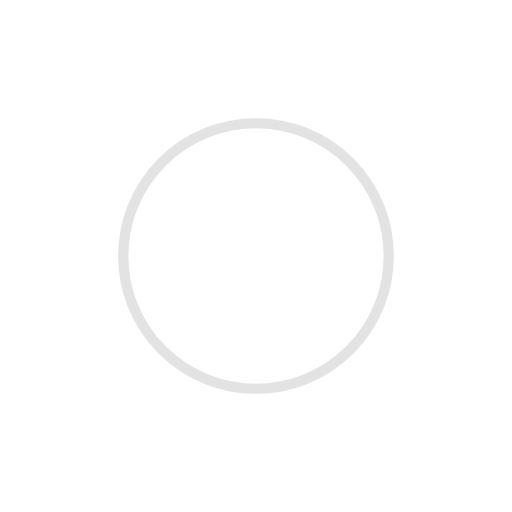
t = 0.00 s
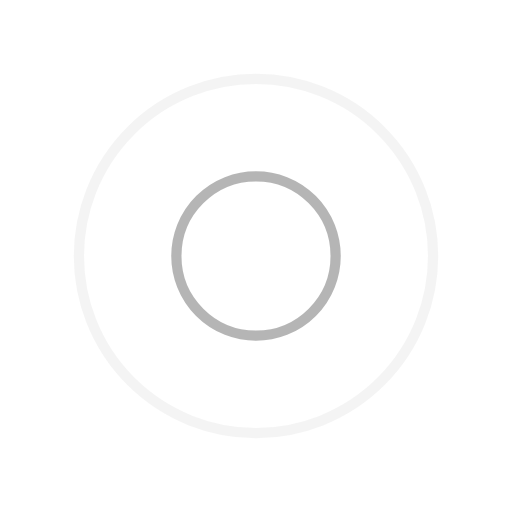
t = 0.25 s
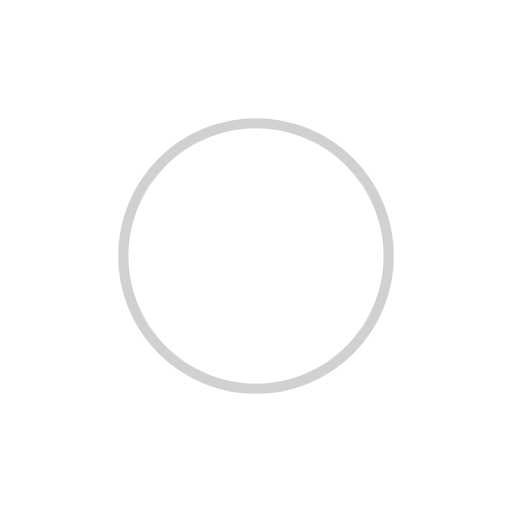
t = 0.50 s
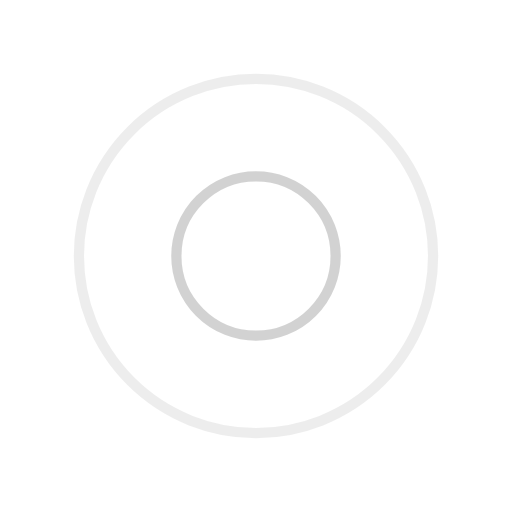
t = 0.75 s

The animated SVG that drew these frames (rendered in a browser with its animation timeline set to each time). Animation: 4 SMIL elements (animate=4); one cycle of 1.00 s, repeats indefinitely.

<svg width="200px"  height="200px"  xmlns="http://www.w3.org/2000/svg" viewBox="0 0 100 100" preserveAspectRatio="xMidYMid" class="lds-ripple" style="background: none;"><circle cx="50" cy="50" r="19.2193" fill="none" ng-attr-stroke="{{config.c1}}" ng-attr-stroke-width="{{config.width}}" stroke="#c7c7c7" stroke-width="2"><animate attributeName="r" calcMode="spline" values="0;40" keyTimes="0;1" dur="1" keySplines="0 0.2 0.8 1" begin="-0.5s" repeatCount="indefinite"></animate><animate attributeName="opacity" calcMode="spline" values="1;0" keyTimes="0;1" dur="1" keySplines="0.2 0 0.8 1" begin="-0.5s" repeatCount="indefinite"></animate></circle><circle cx="50" cy="50" r="36.978" fill="none" ng-attr-stroke="{{config.c2}}" ng-attr-stroke-width="{{config.width}}" stroke="#a3a3a3" stroke-width="2"><animate attributeName="r" calcMode="spline" values="0;40" keyTimes="0;1" dur="1" keySplines="0 0.2 0.8 1" begin="0s" repeatCount="indefinite"></animate><animate attributeName="opacity" calcMode="spline" values="1;0" keyTimes="0;1" dur="1" keySplines="0.2 0 0.8 1" begin="0s" repeatCount="indefinite"></animate></circle></svg>
